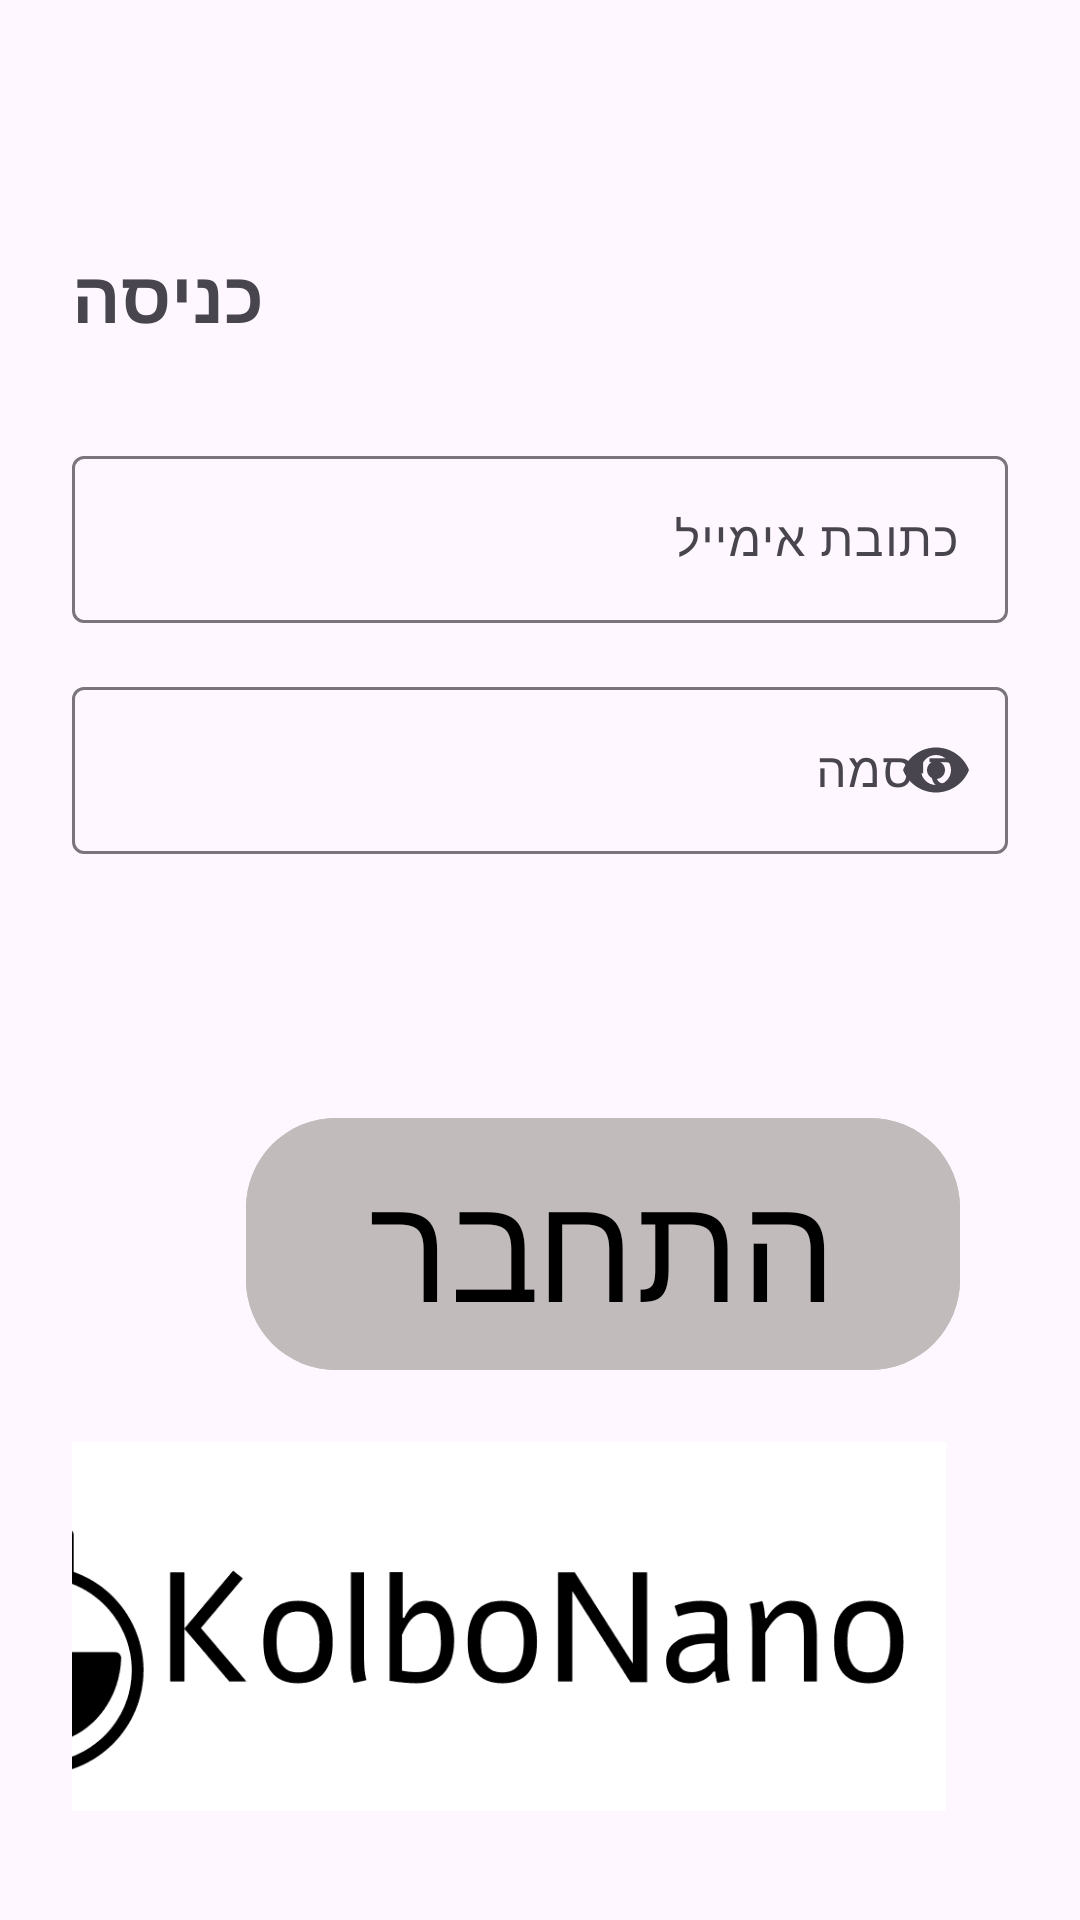

Android layout source for this screen:
<!-- AndroidManifest.xml: application theme Theme.Newkolbo -->
<!-- res/layout/fragment_login.xml -->
<?xml version="1.0" encoding="utf-8"?>
<androidx.constraintlayout.widget.ConstraintLayout
    xmlns:android="http://schemas.android.com/apk/res/android"
    xmlns:app="http://schemas.android.com/apk/res-auto"
    xmlns:tools="http://schemas.android.com/tools"
    android:layout_width="match_parent"
    android:layout_height="match_parent"
    android:padding="24dp"
    tools:context="fragment.LoginFragment">


    
    <TextView
        android:id="@+id/tvHeader"
        android:layout_width="wrap_content"
        android:layout_height="wrap_content"
        android:text="כניסה"
        android:textSize="24sp"
        android:textStyle="bold"
        app:layout_constraintStart_toStartOf="parent"
        app:layout_constraintTop_toBottomOf="@+id/space" />

    
    <com.google.android.material.textfield.TextInputLayout
        android:id="@+id/tilEmail"
        style="@style/Widget.Material3.TextInputLayout.OutlinedBox"
        android:layout_width="match_parent"
        android:layout_height="wrap_content"
        android:layout_marginTop="32dp"
        android:hint="כתובת אימייל"
        app:layout_constraintTop_toBottomOf="@id/tvHeader">

        <com.google.android.material.textfield.TextInputEditText
            android:id="@+id/etEmail"
            android:layout_width="match_parent"
            android:layout_height="wrap_content"
            android:inputType="textEmailAddress"
            android:textAlignment="viewStart"
            android:textDirection="anyRtl"/>
    </com.google.android.material.textfield.TextInputLayout>

    
    <com.google.android.material.textfield.TextInputLayout
        android:id="@+id/tilPassword"
        style="@style/Widget.Material3.TextInputLayout.OutlinedBox"
        android:layout_width="match_parent"
        android:layout_height="wrap_content"
        android:layout_marginTop="16dp"
        android:hint="סיסמה"
        app:endIconMode="password_toggle"
        app:layout_constraintTop_toBottomOf="@id/tilEmail">

        <com.google.android.material.textfield.TextInputEditText
            android:id="@+id/etPassword"
            android:layout_width="match_parent"
            android:layout_height="wrap_content"
            android:inputType="textPassword"
            android:textAlignment="viewStart"
            android:textDirection="anyRtl"/>
    </com.google.android.material.textfield.TextInputLayout>

    

    <com.google.android.material.button.MaterialButton
        android:id="@+id/btnLogin"
        style="@style/Widget.Material3.Button"
        android:layout_width="238dp"
        android:layout_height="92dp"
        android:layout_marginTop="84dp"
        android:layout_marginEnd="16dp"
        android:backgroundTint="#C2BBBB"
        android:fontFamily="@font/sec"
        android:text="התחבר"
        android:textColor="@color/black"
        android:textSize="50sp"
        app:cornerRadius="30dp"
        app:layout_constraintEnd_toEndOf="parent"
        app:layout_constraintTop_toBottomOf="@id/tilPassword" />

    <ImageView
        android:id="@+id/imageView"
        android:layout_width="372dp"
        android:layout_height="123dp"
        android:layout_marginTop="20dp"
        android:layout_marginEnd="12dp"
        android:src="@drawable/logo_black"
        app:layout_constraintEnd_toEndOf="parent"
        app:layout_constraintTop_toBottomOf="@+id/btnLogin" />

    <Space
        android:id="@+id/space"
        android:layout_width="363dp"
        android:layout_height="50dp"
        android:layout_marginStart="12dp"
        android:layout_marginTop="8dp"
        app:layout_constraintStart_toStartOf="parent"
        app:layout_constraintTop_toTopOf="parent" />

</androidx.constraintlayout.widget.ConstraintLayout>
<!-- resources referenced by this layout -->
<resources>
  <!-- drawable logo_black: png bitmap (drawable, 17061 bytes) -->
  <style name="Theme.Newkolbo" parent="Base.Theme.Newkolbo" />
  <style name="Base.Theme.Newkolbo" parent="Theme.Material3.DayNight.NoActionBar">
          
          
      </style>
  <!-- not gathered from this repository: default colours our renderer supplied (Android Studio template values) -->
  <color name="black">#FF000000</color>
</resources>
